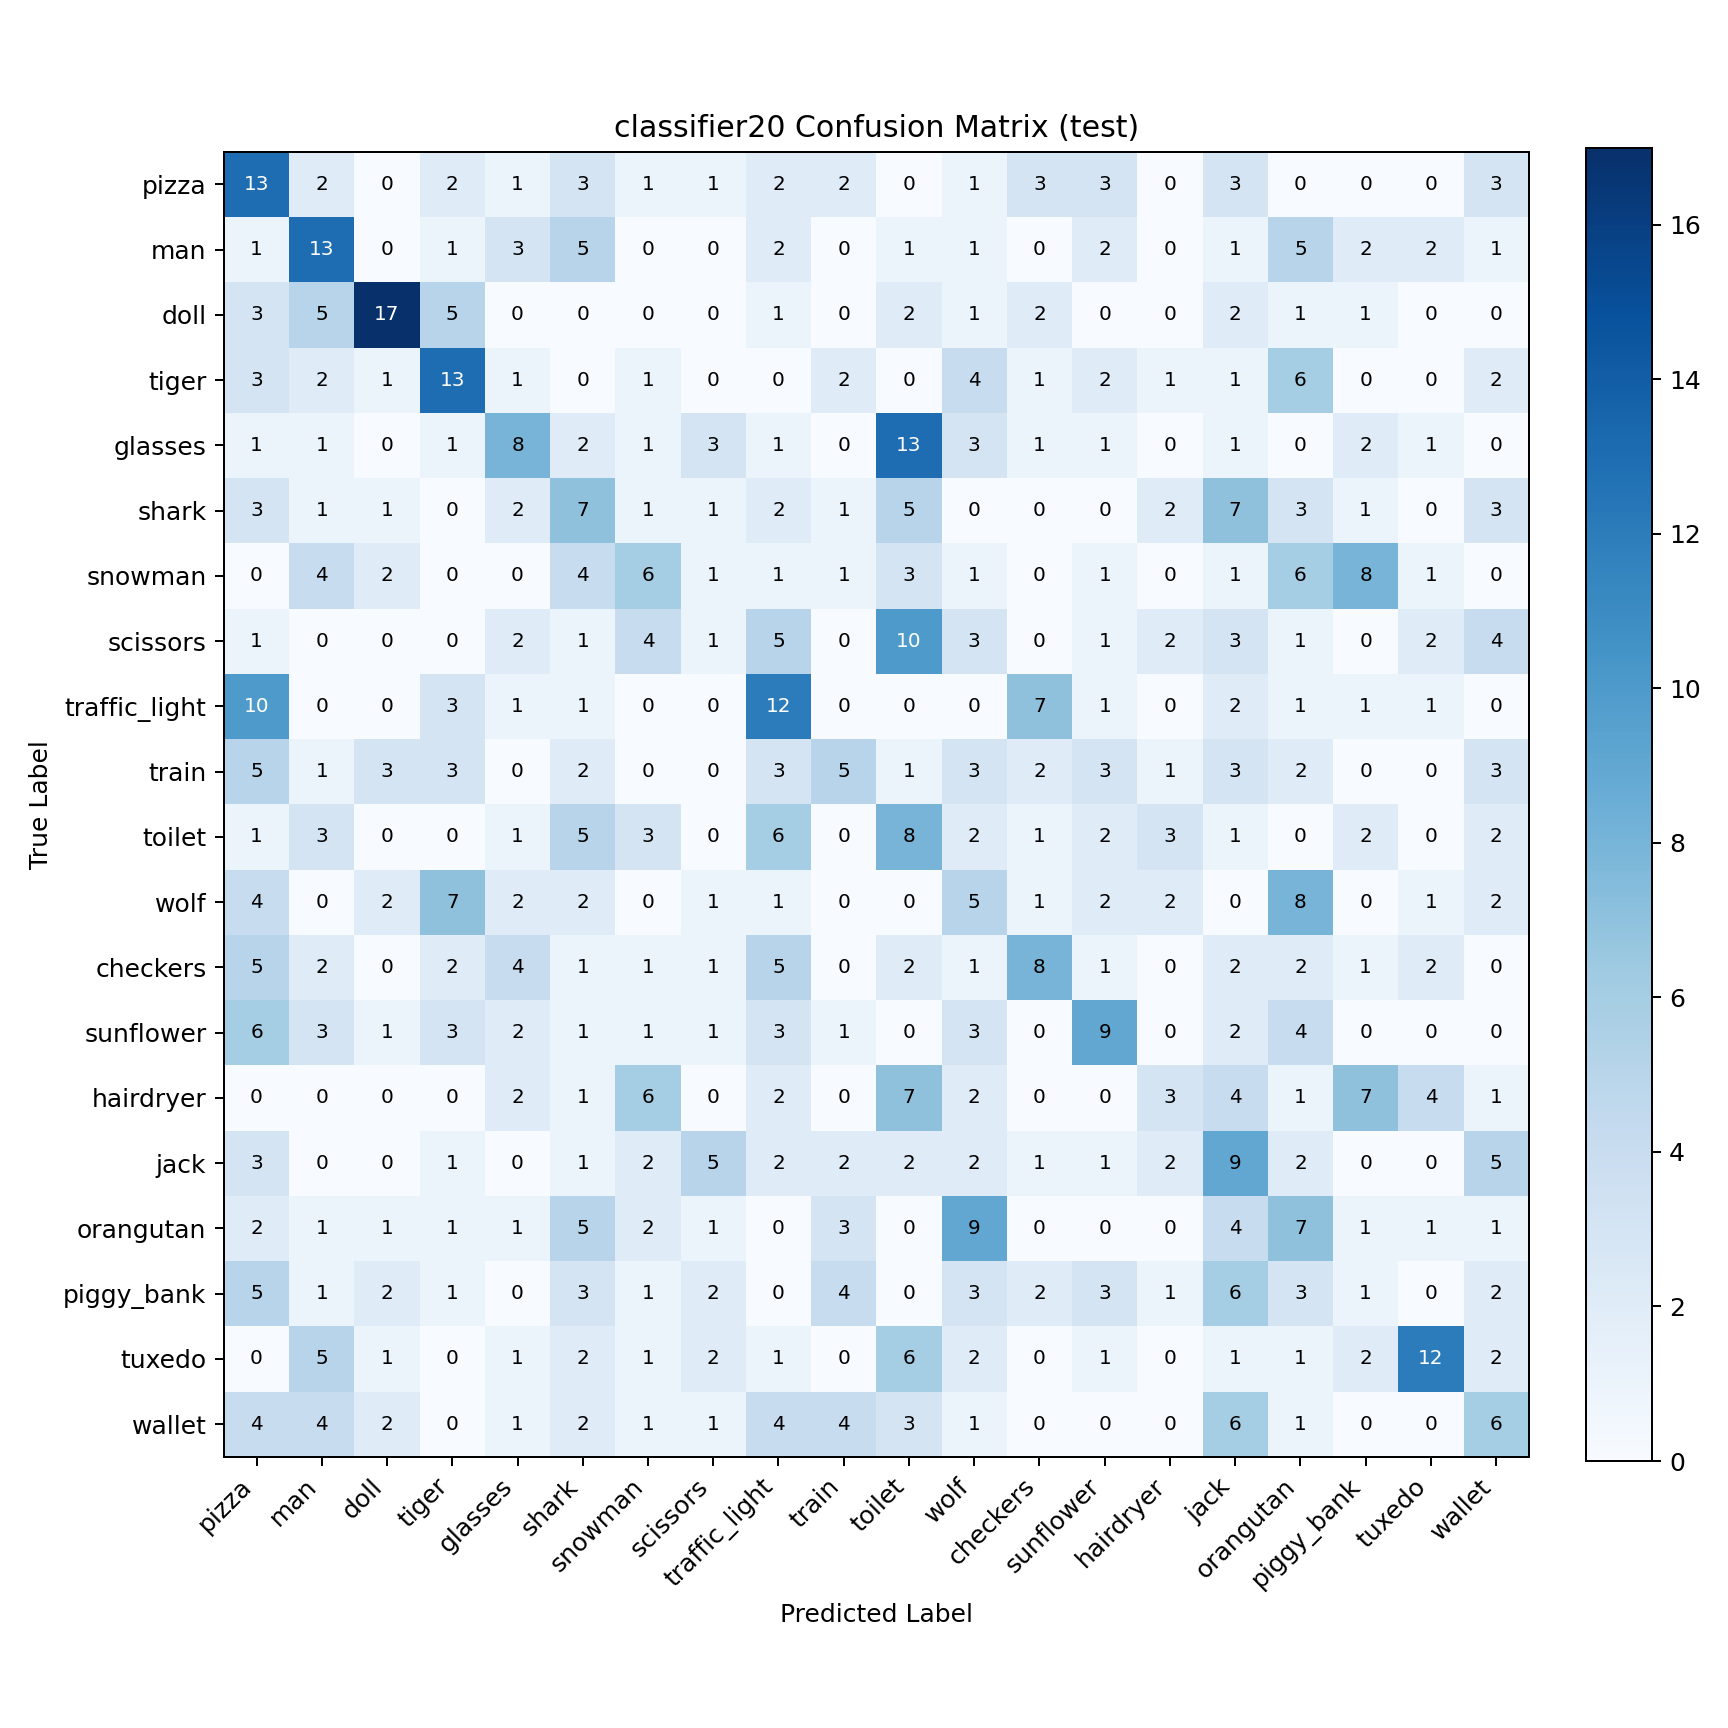

The table this chart was drawn from, first rows:
true\pred, pizza, man, doll, tiger, glasses, shark, snowman, scissors, traffic_light, train, toilet, wolf, checkers, sunflower, hairdryer, jack, orangutan, piggy_bank, tuxedo, wallet
pizza, 13, 2, 0, 2, 1, 3, 1, 1, 2, 2, 0, 1, 3, 3, 0, 3, 0, 0, 0, 3
man, 1, 13, 0, 1, 3, 5, 0, 0, 2, 0, 1, 1, 0, 2, 0, 1, 5, 2, 2, 1
doll, 3, 5, 17, 5, 0, 0, 0, 0, 1, 0, 2, 1, 2, 0, 0, 2, 1, 1, 0, 0
tiger, 3, 2, 1, 13, 1, 0, 1, 0, 0, 2, 0, 4, 1, 2, 1, 1, 6, 0, 0, 2
glasses, 1, 1, 0, 1, 8, 2, 1, 3, 1, 0, 13, 3, 1, 1, 0, 1, 0, 2, 1, 0
shark, 3, 1, 1, 0, 2, 7, 1, 1, 2, 1, 5, 0, 0, 0, 2, 7, 3, 1, 0, 3
snowman, 0, 4, 2, 0, 0, 4, 6, 1, 1, 1, 3, 1, 0, 1, 0, 1, 6, 8, 1, 0
scissors, 1, 0, 0, 0, 2, 1, 4, 1, 5, 0, 10, 3, 0, 1, 2, 3, 1, 0, 2, 4
traffic_light, 10, 0, 0, 3, 1, 1, 0, 0, 12, 0, 0, 0, 7, 1, 0, 2, 1, 1, 1, 0
train, 5, 1, 3, 3, 0, 2, 0, 0, 3, 5, 1, 3, 2, 3, 1, 3, 2, 0, 0, 3
toilet, 1, 3, 0, 0, 1, 5, 3, 0, 6, 0, 8, 2, 1, 2, 3, 1, 0, 2, 0, 2
wolf, 4, 0, 2, 7, 2, 2, 0, 1, 1, 0, 0, 5, 1, 2, 2, 0, 8, 0, 1, 2
checkers, 5, 2, 0, 2, 4, 1, 1, 1, 5, 0, 2, 1, 8, 1, 0, 2, 2, 1, 2, 0
sunflower, 6, 3, 1, 3, 2, 1, 1, 1, 3, 1, 0, 3, 0, 9, 0, 2, 4, 0, 0, 0
hairdryer, 0, 0, 0, 0, 2, 1, 6, 0, 2, 0, 7, 2, 0, 0, 3, 4, 1, 7, 4, 1
jack, 3, 0, 0, 1, 0, 1, 2, 5, 2, 2, 2, 2, 1, 1, 2, 9, 2, 0, 0, 5
orangutan, 2, 1, 1, 1, 1, 5, 2, 1, 0, 3, 0, 9, 0, 0, 0, 4, 7, 1, 1, 1
piggy_bank, 5, 1, 2, 1, 0, 3, 1, 2, 0, 4, 0, 3, 2, 3, 1, 6, 3, 1, 0, 2
tuxedo, 0, 5, 1, 0, 1, 2, 1, 2, 1, 0, 6, 2, 0, 1, 0, 1, 1, 2, 12, 2
wallet, 4, 4, 2, 0, 1, 2, 1, 1, 4, 4, 3, 1, 0, 0, 0, 6, 1, 0, 0, 6
